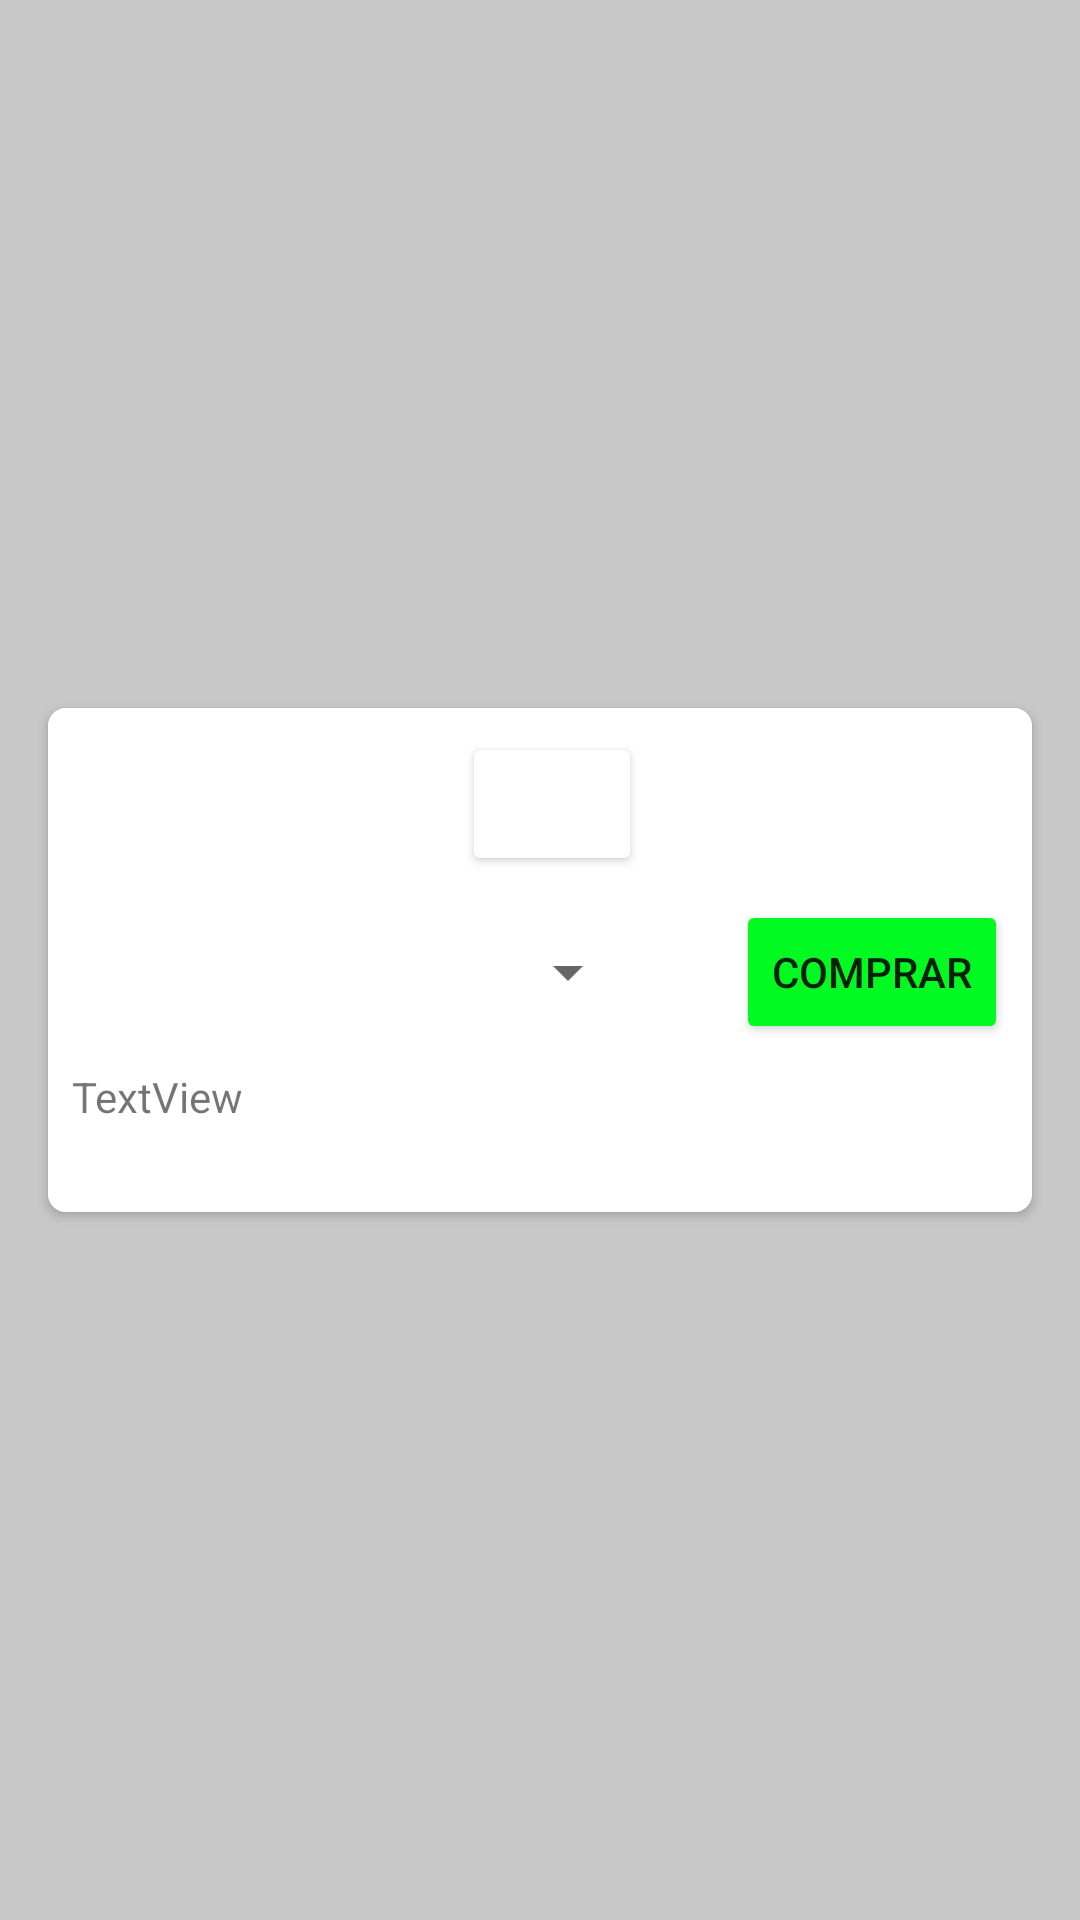

The Android layout XML behind this screen, and the referenced resources:
<!-- AndroidManifest.xml: application theme Theme.EcommerceMarvel2 -->
<!-- res/layout/fragment_detail.xml -->
<?xml version="1.0" encoding="utf-8"?>
<androidx.constraintlayout.widget.ConstraintLayout xmlns:android="http://schemas.android.com/apk/res/android"
    xmlns:app="http://schemas.android.com/apk/res-auto"
    xmlns:tools="http://schemas.android.com/tools"
    android:layout_width="match_parent"
    android:layout_height="match_parent"
    android:layout_gravity="center"
    android:background="@color/cardview_shadow_start_color"
    android:clickable="true"
    tools:context=".ui.detail.DetailFragment">

    <androidx.cardview.widget.CardView
        android:layout_width="match_parent"
        android:layout_height="wrap_content"
        android:layout_marginStart="16dp"
        android:layout_marginEnd="16dp"
        app:cardCornerRadius="6dp"
        app:layout_constraintBottom_toBottomOf="parent"
        app:layout_constraintEnd_toEndOf="parent"
        app:layout_constraintStart_toStartOf="parent"
        app:layout_constraintTop_toTopOf="parent">

        <androidx.constraintlayout.widget.ConstraintLayout
            android:layout_width="match_parent"
            android:layout_height="wrap_content"
            android:background="@color/white"
            android:foregroundGravity="center">

            <Button
                android:id="@+id/btnPurchase"
                android:layout_width="wrap_content"
                android:layout_height="wrap_content"
                android:layout_marginTop="8dp"
                android:layout_marginEnd="8dp"
                android:backgroundTint="#00FA21"
                android:text="Comprar"
                app:layout_constraintEnd_toEndOf="parent"
                app:layout_constraintTop_toBottomOf="@+id/constraintLayout" />

            <Spinner
                android:id="@+id/spinnerAmount"
                android:layout_width="0dp"
                android:layout_height="wrap_content"
                android:layout_marginStart="8dp"
                android:layout_marginEnd="32dp"
                app:layout_constraintBottom_toBottomOf="@+id/btnPurchase"
                app:layout_constraintEnd_toStartOf="@+id/btnPurchase"
                app:layout_constraintHorizontal_bias="0.0"
                app:layout_constraintStart_toStartOf="parent"
                app:layout_constraintTop_toTopOf="@+id/btnPurchase" />

            <TextView
                android:id="@+id/txtDescription"
                android:layout_width="0dp"
                android:layout_height="wrap_content"
                android:layout_marginStart="8dp"
                android:layout_marginTop="8dp"
                android:layout_marginEnd="8dp"
                android:layout_marginBottom="8dp"
                android:minHeight="40dp"
                android:text="TextView"
                app:layout_constraintBottom_toBottomOf="parent"
                app:layout_constraintEnd_toEndOf="parent"
                app:layout_constraintStart_toStartOf="parent"
                app:layout_constraintTop_toBottomOf="@+id/btnPurchase" />

            <androidx.constraintlayout.widget.ConstraintLayout
                android:id="@+id/constraintLayout"
                android:layout_width="wrap_content"
                android:layout_height="0dp"
                android:layout_marginStart="8dp"
                android:layout_marginEnd="8dp"
                android:maxHeight="300dp"
                app:layout_constraintEnd_toEndOf="parent"
                app:layout_constraintStart_toStartOf="parent"
                app:layout_constraintTop_toTopOf="parent">

                <Button
                    android:id="@+id/btnClose"
                    android:layout_width="60dp"
                    android:layout_height="0dp"
                    android:layout_marginStart="8dp"
                    android:layout_marginTop="8dp"
                    android:backgroundTint="@color/white"
                    android:gravity="center"
                    app:icon="@android:drawable/ic_menu_close_clear_cancel"
                    app:iconGravity="textStart"
                    app:iconPadding="0dp"
                    app:iconTint="@color/black"
                    app:layout_constraintStart_toStartOf="parent"
                    app:layout_constraintTop_toTopOf="parent" />

                <ImageView
                    android:id="@+id/imgDetail"
                    android:layout_width="wrap_content"
                    android:layout_height="0dp"
                    android:layout_marginStart="8dp"
                    android:layout_marginEnd="8dp"
                    app:layout_constraintEnd_toEndOf="parent"
                    app:layout_constraintStart_toStartOf="parent"
                    app:layout_constraintTop_toTopOf="parent"
                    app:srcCompat="@drawable/no_image"
                    tools:src="@tools:sample/avatars" />

                <ImageView
                    android:id="@+id/imgRareDetail"
                    android:layout_width="wrap_content"
                    android:layout_height="wrap_content"
                    android:layout_marginTop="8dp"
                    android:layout_marginEnd="8dp"
                    android:src="@android:drawable/btn_star_big_off"
                    android:visibility="gone"
                    app:layout_constraintEnd_toEndOf="parent"
                    app:layout_constraintTop_toTopOf="parent" />

                <TextView
                    android:id="@+id/txtTitleDetail"
                    android:layout_width="0dp"
                    android:layout_height="wrap_content"
                    android:background="@color/cardview_shadow_start_color"
                    android:gravity="center"
                    android:padding="10dp"
                    android:text="TextView"
                    android:textColor="@color/white"
                    app:layout_constraintBottom_toBottomOf="@+id/imgDetail"
                    app:layout_constraintEnd_toEndOf="parent"
                    app:layout_constraintStart_toStartOf="parent" />

            </androidx.constraintlayout.widget.ConstraintLayout>
        </androidx.constraintlayout.widget.ConstraintLayout>
    </androidx.cardview.widget.CardView>

</androidx.constraintlayout.widget.ConstraintLayout>
<!-- resources referenced by this layout -->
<resources>
  <style name="Theme.EcommerceMarvel2" parent="Theme.MaterialComponents.DayNight.NoActionBar">
          
          <item name="colorPrimary">@color/purple_500</item>
          <item name="colorPrimaryVariant">@color/purple_700</item>
          <item name="colorOnPrimary">@color/white</item>
          
          <item name="colorSecondary">@color/teal_200</item>
          <item name="colorSecondaryVariant">@color/teal_700</item>
          <item name="colorOnSecondary">@color/black</item>
          
          <item name="android:statusBarColor" tools:targetApi="l">?attr/colorPrimaryVariant</item>
          
      </style>
  <!-- not gathered from this repository: default colours our renderer supplied (Android Studio template values) -->
  <color name="purple_500">#FF6200EE</color>
  <color name="purple_700">#FF3700B3</color>
  <color name="teal_200">#FF03DAC5</color>
  <color name="teal_700">#FF018786</color>
  <color name="black">#FF000000</color>
  <color name="white">#FFFFFFFF</color>
</resources>
